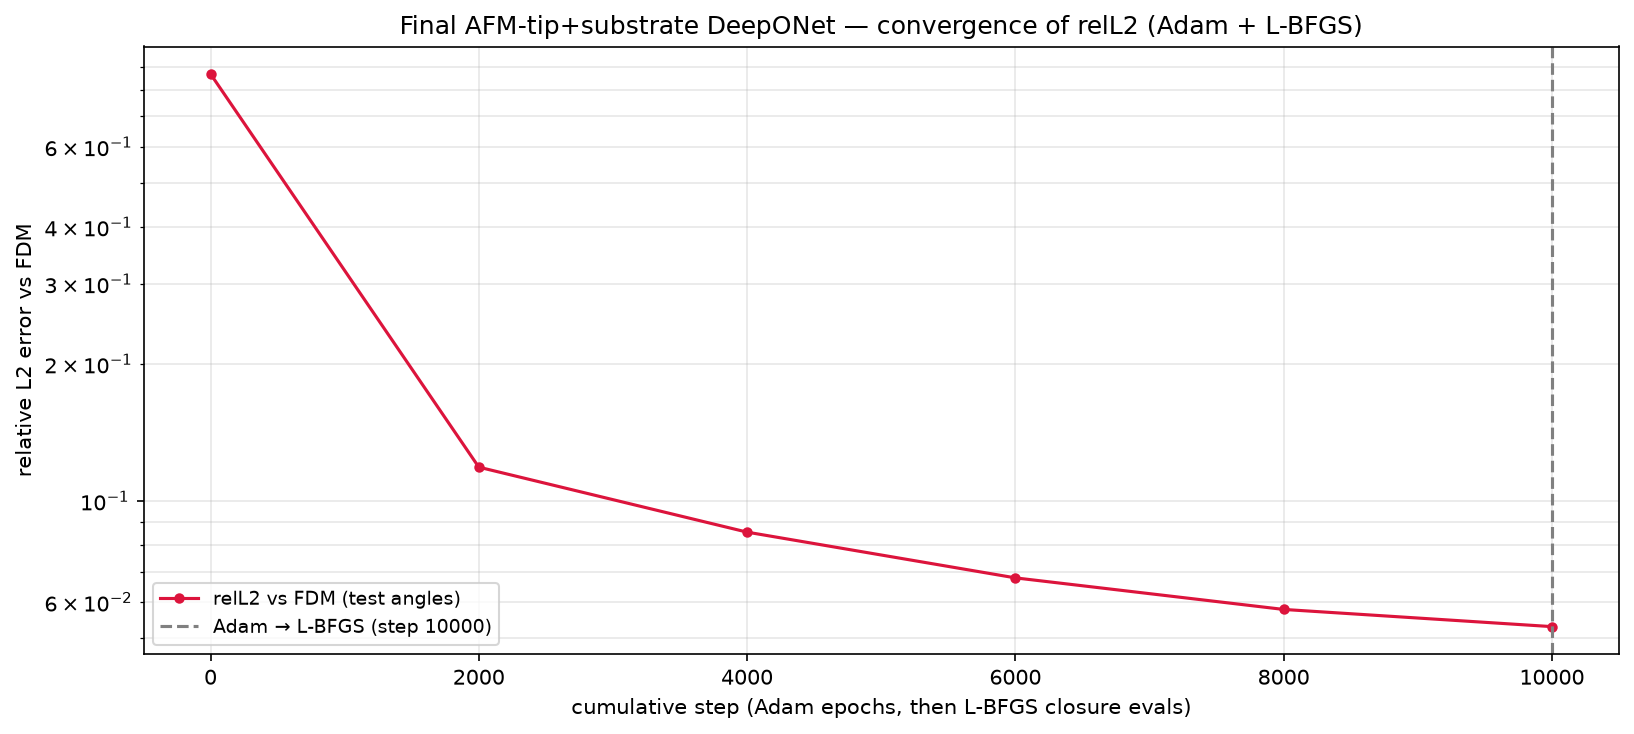

Data behind this chart, as committed beside it:
phase, step, relL2, mag_ratio, target_mag, seconds, total, w_pde_int, w_pde_ext, w_pde_sub, w_field, w_flux, w_pml, w_dirichlet, w_data_scat, w_data_int, w_data_sub
adam, 1, 8.668832e-01, 8.852386e-01, 7.556524e-01, 1.3, 1.359622e+01, 1.046097e-01, 9.902796e-02, 1.000041e-01, 5.071658e+00, 5.089762e+00, 4.869826e-02, 1.022665e-01, 9.960544e-01, 9.783003e-01, 1.005838e+00
adam, 2000, 1.187243e-01, 7.496536e-01, 7.556524e-01, 896.8, 1.679907e-01, 1.343640e-03, 8.798289e-03, 5.240413e-03, 1.496198e-02, 7.644483e-03, 6.668404e-02, 8.781588e-03, 1.967776e-02, 2.080001e-02, 1.405845e-02
adam, 4000, 8.546630e-02, 7.582260e-01, 7.556524e-01, 1809, 9.296613e-02, 1.111555e-03, 5.399892e-03, 3.138113e-03, 8.122776e-03, 4.958316e-03, 3.176834e-02, 6.136292e-03, 9.654832e-03, 1.537937e-02, 7.296641e-03
adam, 6000, 6.781574e-02, 7.629803e-01, 7.556524e-01, 2776, 6.731616e-02, 8.165471e-04, 4.205567e-03, 2.217327e-03, 4.548141e-03, 2.324468e-03, 2.751860e-02, 3.364743e-03, 6.571281e-03, 1.158568e-02, 4.163807e-03
adam, 8000, 5.780796e-02, 7.631818e-01, 7.556524e-01, 3718, 5.356494e-02, 8.687451e-04, 3.401190e-03, 1.575752e-03, 3.217805e-03, 2.672240e-03, 2.194999e-02, 1.286520e-03, 4.667782e-03, 1.103773e-02, 2.887185e-03
adam, 10000, 5.299474e-02, 7.639591e-01, 7.556524e-01, 4666, 4.698784e-02, 8.453264e-04, 2.991998e-03, 1.335202e-03, 3.243114e-03, 2.229621e-03, 1.727033e-02, 9.273650e-04, 3.948982e-03, 1.167020e-02, 2.525699e-03
